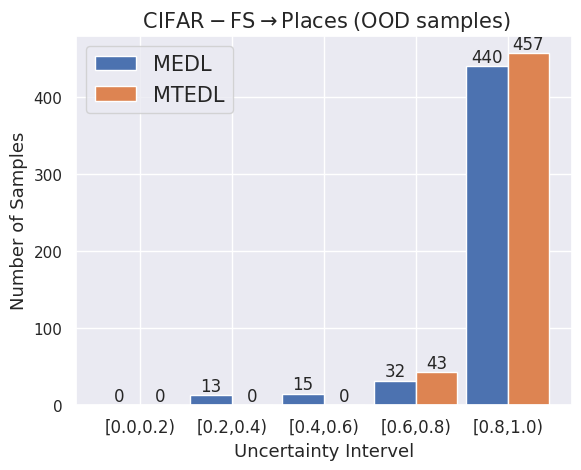

Python code for this plot:
import numpy as np
from matplotlib import pyplot as plt
import seaborn as sns
sns.set(color_codes=True)
plt.figure(figsize=(9, 6))
fig, ax = plt.subplots(dpi=1000)  # fig表示整张图片，ax表示图片中的各个图表
n = 5
X = np.arange(n) + 1.0
width = 0.45
# X是1,2,3,4,5,6,7,8,柱的个数
# numpy.random.uniform(low=0.0, high=1.0, size=None), normal
# uniform均匀分布的随机数，normal是正态分布的随机数，0.5-1均匀分布的数，一共有n个
MEDL = [0,13,15,32,440]
MTEDL = [0,0,0,43,457]
plt.bar(X - width / 2, MEDL, width=width, label="MEDL")
# width:柱的宽度
plt.bar(X + width / 2, MTEDL, width=width,label="MTEDL")
uncertainty_intervel = ['[0.0,0.2)','[0.2,0.4)','[0.4,0.6)','[0.6,0.8)','[0.8,1.0)']
index = np.arange(len(uncertainty_intervel))
# 水平柱状图plt.barh，属性中宽度width变成了高度height
# 打两组数据时用+
# facecolor柱状图里填充的颜色
# edgecolor是边框的颜色
# 想把一组数据打到下边，在数据前使用负号
# plt.bar(X, -Y2, width=width, facecolor='#ff9999', edgecolor='white')
# 给图加text
for x, y in zip(X, MEDL):
    plt.text(x - width / 2, y + 0.05, y, ha='center', va='bottom')

for x, y in zip(X, MTEDL):
    plt.text(x + width / 2, y + 0.05,  y, ha='center', va='bottom')
plt.xticks(index+1, uncertainty_intervel,fontsize=12)
plt.legend(fontsize=15)
ax.set_xlabel("Uncertainty Intervel", fontsize=13)  # 横坐标标签
ax.set_ylabel("Number of Samples", fontsize=13)  # 纵坐标标签
plt.title(r'${\rm\;CIFAR-FS\rightarrow Places\;(OOD\;samples)}$',fontsize=15)
plt.show()